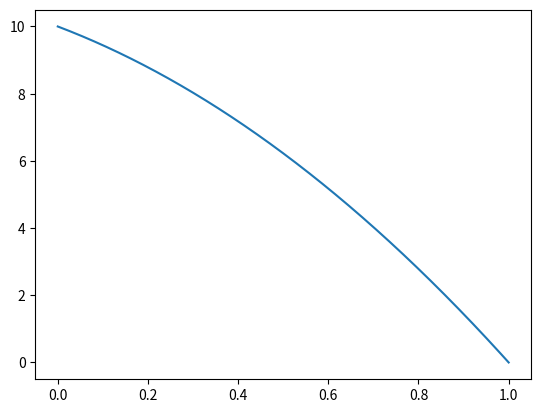

The matplotlib source for this figure:
# -*- coding: utf-8 -*-
"""
Created on Tue Jan  6 06:36:31 2026

[redacted]
"""

import numpy as np
import scipy.sparse as sp
import scipy.sparse.linalg as spla
import matplotlib.pyplot as plt

def _1D_BVP_ODE_solver(BC,type_of_BC,func,start,stop,N,order):
    #func給出各階微分值在方程中的係數
    x_lattice=np.linspace(start, stop, N+1)
    dx=abs(stop-start)/N
    _1_diff_matrix=sp.diags(diagonals=[np.ones(N)/(dx*2)*(-1),np.zeros(N+1),np.ones(N)/(dx*2)],offsets=[-1,0,1],shape=(N+1,N+1),format='csr')
    _2_diff_matrix=sp.diags(diagonals=[np.ones(N)/(dx**2),np.ones(N+1)*(-2)/(dx**2),np.ones(N)/(dx**2)],offsets=[-1,0,1],shape=(N+1,N+1),format='csr')
    diff_matrix_set=[]
    
    coef=func(x_lattice)
    
    for i in range(order+1):
        A=sp.eye(N+1, format='csr')
        if i%2==0:
            for j in range(int(i/2)):
                A=_2_diff_matrix@A
        else:
            for j in range(int((i-1)/2)):
                A=_2_diff_matrix@A
            A=_1_diff_matrix@A
        diff_matrix_set.append(A)
        
    if type_of_BC=="Dirichlet":
        A=sp.csr_matrix((N+1,N+1))
        n=0
        
        for i in diff_matrix_set:   #各階微分矩陣融合
            A+=sp.diags(diagonals=[coef[n]],offsets=[0],shape=(N+1,N+1),format='csr')@i
            n+=1

        
        b=coef[-1].copy() 
        
        A=A.tolil()        #換成Lil加速替換
        
        for i in BC:        #加入邊界條件
           n=int(round((i[0]-start)/dx))
           A[n]=np.zeros(N+1)
           A[n,n]=1
           b[n]=i[1]
        
        A=A.tocsr()       #換回csr
        
        solution=spla.spsolve(A,b)     #求解
        
        return x_lattice,solution

if __name__=="__main__":
    
    def gravity(x_lattice):
        N=len(x_lattice)-1
        c0=np.zeros(N+1)
        c1=np.zeros(N+1)
        c2=np.ones(N+1)
        b=np.ones(N+1)*(-9.8)
        return [c0,c1,c2,b]
    
    start=0
    stop=1
    BC=[[start,10],[stop,0],]
    type_of_BC="Dirichlet"
    func=gravity    
    N=1000
    order=2
    
    x_lattice,solution=_1D_BVP_ODE_solver(BC,type_of_BC,func,start,stop,N,order)
    
    plt.plot(x_lattice,solution)
    plt.show()
